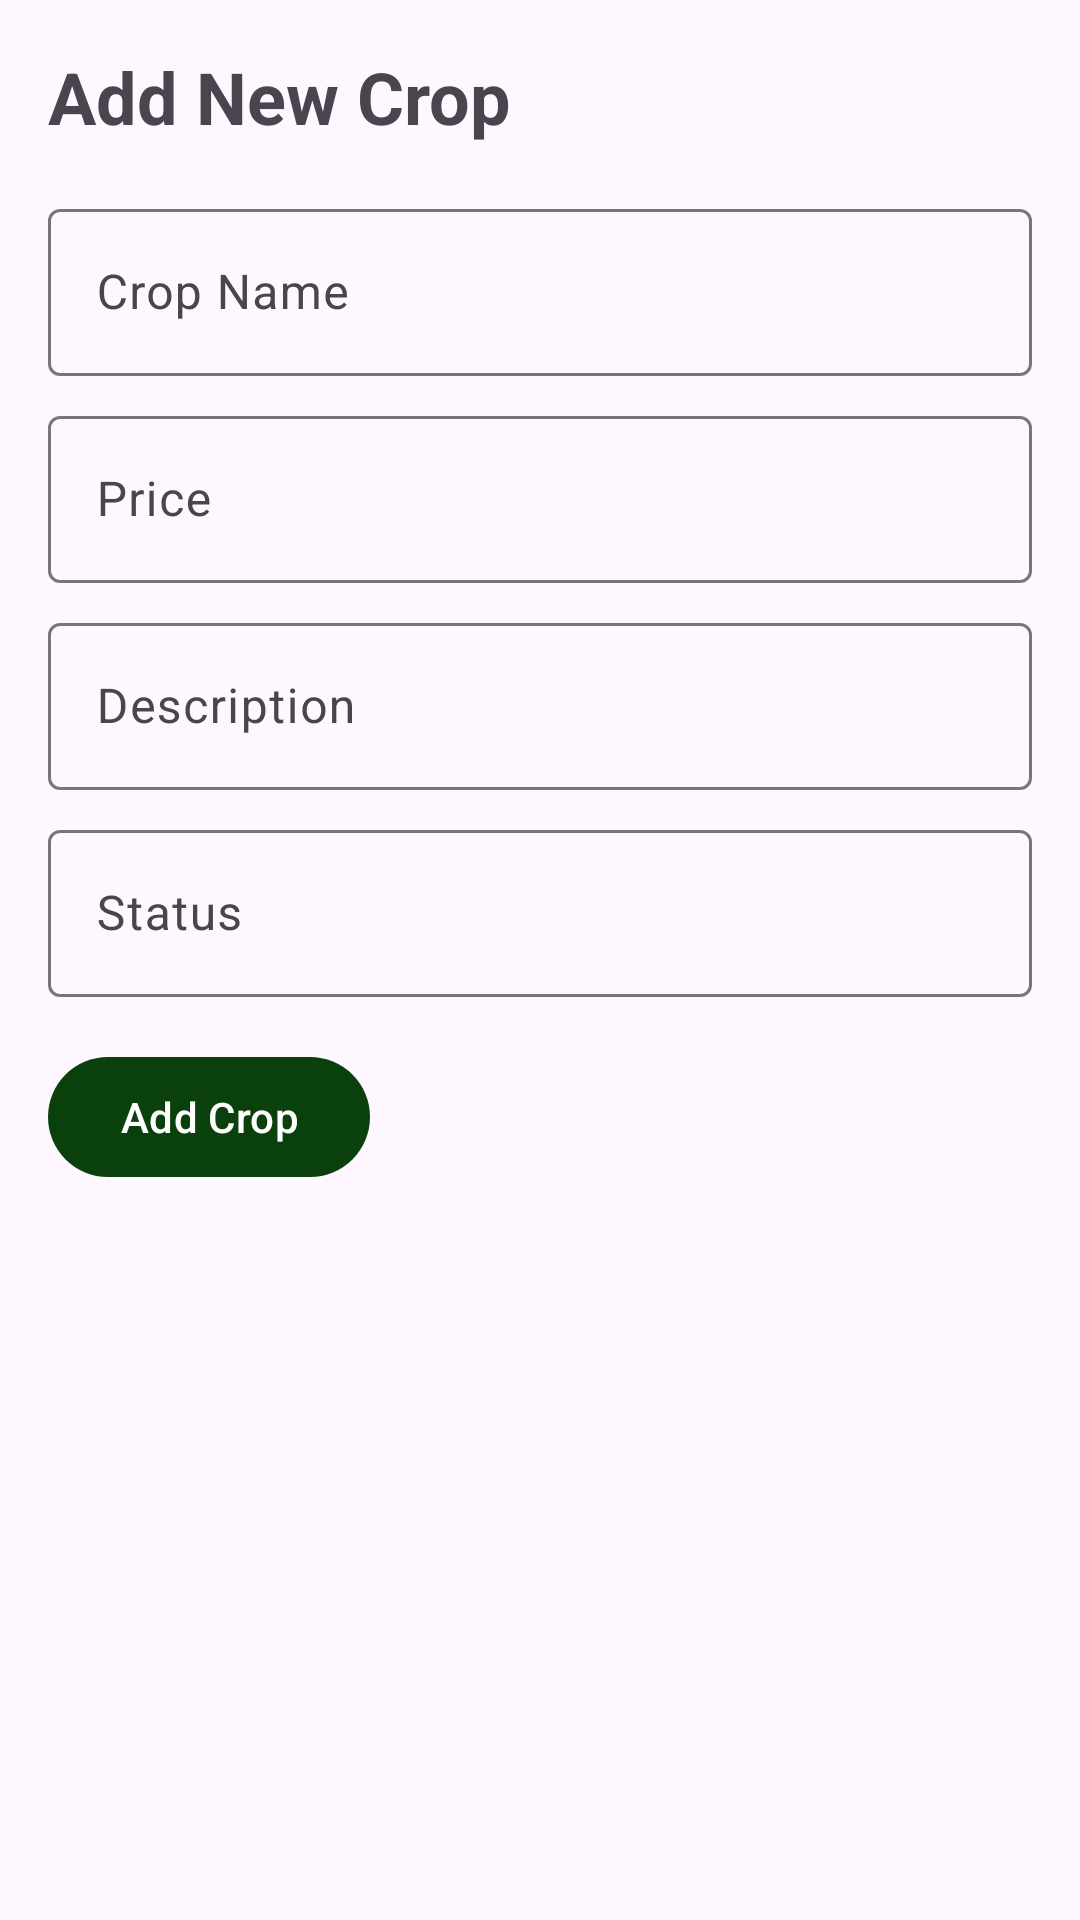

Produce the Android XML layout that renders to this screen, including the resource entries it uses.
<!-- AndroidManifest.xml: application theme AppTheme -->
<!-- res/layout/fragment_add_crop.xml -->
<?xml version="1.0" encoding="utf-8"?>
<LinearLayout xmlns:android="http://schemas.android.com/apk/res/android"
    android:layout_width="match_parent"
    android:layout_height="match_parent"
    android:orientation="vertical"
    android:padding="16dp">

    <TextView
        android:layout_width="wrap_content"
        android:layout_height="wrap_content"
        android:text="Add New Crop"
        android:textSize="24sp"
        android:textStyle="bold"
        android:layout_marginBottom="16dp" />

    <com.google.android.material.textfield.TextInputLayout
        android:layout_width="match_parent"
        android:layout_height="wrap_content"
        android:hint="Crop Name">
        <com.google.android.material.textfield.TextInputEditText
            android:id="@+id/cropNameEditText"
            android:layout_width="match_parent"
            android:layout_height="wrap_content" />
    </com.google.android.material.textfield.TextInputLayout>

    <com.google.android.material.textfield.TextInputLayout
        android:layout_width="match_parent"
        android:layout_height="wrap_content"
        android:hint="Price"
        android:layout_marginTop="8dp">
        <com.google.android.material.textfield.TextInputEditText
            android:id="@+id/priceEditText"
            android:layout_width="match_parent"
            android:layout_height="wrap_content"
            android:inputType="numberDecimal" />
    </com.google.android.material.textfield.TextInputLayout>

    <com.google.android.material.textfield.TextInputLayout
        android:layout_width="match_parent"
        android:layout_height="wrap_content"
        android:hint="Description"
        android:layout_marginTop="8dp">
        <com.google.android.material.textfield.TextInputEditText
            android:id="@+id/descriptionEditText"
            android:layout_width="match_parent"
            android:layout_height="wrap_content" />
    </com.google.android.material.textfield.TextInputLayout>

    <com.google.android.material.textfield.TextInputLayout
        android:layout_width="match_parent"
        android:layout_height="wrap_content"
        android:hint="Status"
        android:layout_marginTop="8dp">
        <com.google.android.material.textfield.TextInputEditText
            android:id="@+id/statusEditText"
            android:layout_width="match_parent"
            android:layout_height="wrap_content" />
    </com.google.android.material.textfield.TextInputLayout>

    <com.google.android.material.button.MaterialButton
        android:id="@+id/addCropButton"
        android:layout_width="wrap_content"
        android:layout_height="wrap_content"
        android:layout_marginTop="16dp"
        android:text="Add Crop" />

    <ProgressBar
        android:id="@+id/progressBar"
        android:layout_width="wrap_content"
        android:layout_height="wrap_content"
        android:layout_gravity="center"
        android:visibility="gone" />
</LinearLayout>
<!-- resources referenced by this layout -->
<resources>
  <style name="AppTheme" parent="Theme.Material3.DayNight.NoActionBar">
          <item name="colorPrimary">@color/primary</item>
          <item name="colorPrimaryDark">@color/primary_variant</item>
          <item name="colorAccent">@color/primary</item>
          <item name="colorSurface">@color/surface</item>
          <item name="colorSurfaceVariant">@color/surface_variant</item>
          <item name="backgroundColor">@color/background_light</item>
          
          <item name="windowActionBar">false</item>
          <item name="windowNoTitle">true</item>
      </style>
  <color name="primary">#0A400C</color>
  <color name="primary_variant">#1D4ED8</color>
  <color name="surface">#FFFFFF</color>
  <color name="surface_variant">#E8ECEF</color>
  <color name="background_light">#F5F7FA</color>
</resources>
